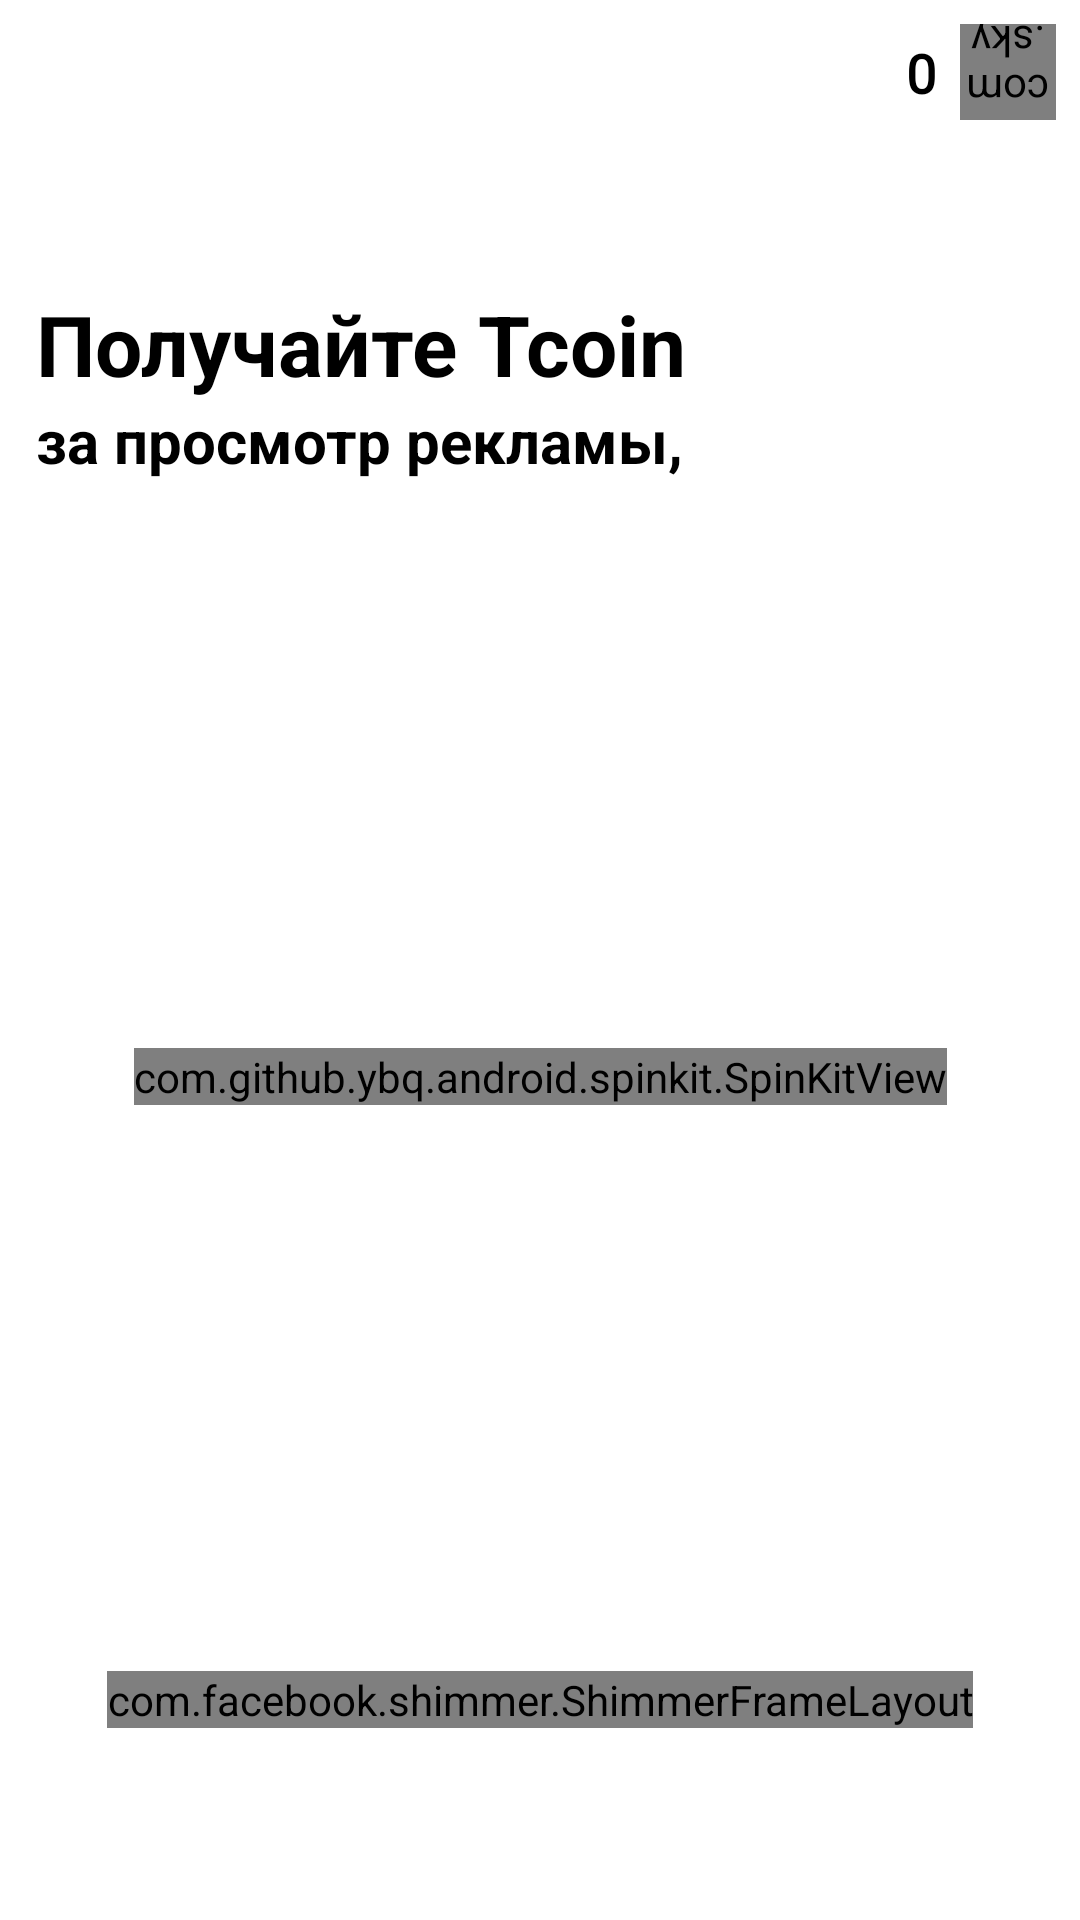

The Android layout XML behind this screen, and the referenced resources:
<!-- AndroidManifest.xml: application theme Theme.Happiness -->
<!-- res/layout/fragment_bonus.xml -->
<?xml version="1.0" encoding="utf-8"?>
<androidx.constraintlayout.widget.ConstraintLayout xmlns:android="http://schemas.android.com/apk/res/android"
    xmlns:app="http://schemas.android.com/apk/res-auto"
    xmlns:tools="http://schemas.android.com/tools"
    android:layout_width="match_parent"
    android:layout_height="match_parent"
    android:background="@color/light_black"
    android:clickable="true"
    android:focusable="true"
    tools:context=".presentation.fragments.EarnFragment">

    <ImageView
        android:id="@+id/backBtn"
        android:layout_width="40dp"
        android:layout_height="40dp"
        android:layout_margin="4dp"
        android:src="@drawable/ic_baseline_chevron_left_24"
        app:layout_constraintStart_toStartOf="parent"
        app:layout_constraintTop_toTopOf="parent"
        app:tint="@color/to_right_color" />


    <com.skydoves.elasticviews.ElasticImageView
        android:id="@+id/imageView"
        android:layout_width="32dp"
        android:layout_height="32dp"
        android:layout_margin="8dp"
        android:rotation="180"
        android:src="@drawable/ic_coin"
        app:imageView_duration="300"
        app:layout_constraintEnd_toEndOf="parent"
        app:layout_constraintTop_toTopOf="parent" />

    <TextView
        android:id="@+id/countTv"
        android:layout_width="wrap_content"
        android:layout_height="wrap_content"
        android:layout_marginEnd="8dp"
        android:fontFamily="@font/alfa_slab_one"
        android:text="0"
        android:textColor="@color/to_right_color"
        android:textSize="18sp"
        android:textStyle="bold"
        app:layout_constraintBottom_toBottomOf="@+id/imageView"
        app:layout_constraintEnd_toStartOf="@+id/imageView"
        app:layout_constraintTop_toTopOf="@+id/imageView" />

    <TextView
        android:id="@+id/tv1"
        android:layout_width="wrap_content"
        android:layout_height="wrap_content"
        android:layout_marginStart="12dp"
        android:text="@string/get_coin"
        android:textColor="@color/to_right_color"
        android:textSize="28sp"
        android:textStyle="bold"
        app:layout_constraintStart_toStartOf="parent"
        app:layout_constraintTop_toTopOf="@+id/gid2" />

    <TextView
        android:id="@+id/tv2"
        android:layout_width="wrap_content"
        android:layout_height="wrap_content"
        android:text="за просмотр рекламы,"
        android:textColor="@color/to_right_color"
        android:textSize="20sp"
        android:textStyle="bold"
        app:layout_constraintStart_toStartOf="@+id/tv1"
        app:layout_constraintTop_toBottomOf="@+id/tv1" />

    <com.facebook.shimmer.ShimmerFrameLayout
        android:id="@+id/shimmer"
        android:layout_width="wrap_content"
        android:layout_height="wrap_content"
        app:layout_constraintBottom_toTopOf="@+id/gid1"
        app:layout_constraintEnd_toEndOf="parent"
        app:layout_constraintStart_toStartOf="parent">

        <com.skydoves.elasticviews.ElasticImageView
            android:id="@+id/startBtn"
            android:layout_width="100dp"
            android:layout_height="100dp"
            android:background="@color/light_black"
            android:src="@drawable/ic_baseline_play_circle_outline_24"
            android:tint="@color/to_right_color"
            app:imageView_duration="300"
            app:layout_constraintBottom_toTopOf="@+id/gid1"
            app:layout_constraintEnd_toEndOf="parent"
            app:layout_constraintStart_toStartOf="parent" />
    </com.facebook.shimmer.ShimmerFrameLayout>


    <androidx.constraintlayout.widget.Guideline
        android:id="@+id/gid1"
        android:layout_width="match_parent"
        android:layout_height="match_parent"
        android:orientation="horizontal"
        app:layout_constraintGuide_percent="0.9" />

    <androidx.constraintlayout.widget.Guideline
        android:id="@+id/gid2"
        android:layout_width="match_parent"
        android:layout_height="match_parent"
        android:orientation="horizontal"
        app:layout_constraintGuide_percent="0.15" />

    <com.github.ybq.android.spinkit.SpinKitView
        android:id="@+id/progress"
        style="@style/SpinKitView.Large.FadingCircle"
        android:layout_width="wrap_content"
        android:layout_height="wrap_content"
        android:layout_gravity="center"
        android:indeterminate="true"
        app:SpinKit_Color="@color/colorAccent"
        app:layout_constraintBottom_toTopOf="@+id/shimmer"
        app:layout_constraintEnd_toEndOf="parent"
        app:layout_constraintStart_toStartOf="parent"
        app:layout_constraintTop_toBottomOf="@+id/tv2" />

</androidx.constraintlayout.widget.ConstraintLayout>
<!-- resources referenced by this layout -->
<resources>
  <color name="light_black">#FFFFFFFF</color>
  <color name="to_right_color">#000000</color>
  <!-- drawable ic_coin (drawable) -->
  <vector xmlns:android="http://schemas.android.com/apk/res/android"
      android:width="90dp"
      android:height="90dp"
      android:viewportWidth="90"
      android:viewportHeight="90">
    <path
        android:pathData="M45,45m-45,0a45,45 0,1 1,90 0a45,45 0,1 1,-90 0"
        android:fillColor="#FFC843"/>
    <path
        android:pathData="M45,45m-35,0a35,35 0,1 1,70 0a35,35 0,1 1,-70 0"
        android:fillColor="#D38700"/>
    <path
        android:pathData="M49.731,41.74h-9.462c-0.959,0 -1.769,-0.81 -1.769,-1.769V32.63c0,-0.959 0.81,-1.769 1.769,-1.769h9.462c0.959,0 1.769,0.81 1.769,1.769c0,1.657 1.343,3 3,3s3,-1.343 3,-3c0,-4.284 -3.485,-7.769 -7.769,-7.769H48v-2.907c0,-1.657 -1.343,-3 -3,-3c-1.657,0 -3,1.343 -3,3v2.907h-1.731c-4.284,0 -7.769,3.485 -7.769,7.769v7.341c0,4.277 3.475,7.757 7.75,7.768c0.007,0 0.013,0.002 0.019,0.002h9.462c0.959,0 1.769,0.81 1.769,1.769v7.341c0,0.959 -0.81,1.77 -1.769,1.77h-9.462c-0.959,0 -1.769,-0.811 -1.769,-1.77c0,-1.657 -1.343,-3 -3,-3s-3,1.343 -3,3c0,4.284 3.485,7.77 7.769,7.77H42v3.427c0,1.657 1.343,3 3,3c1.657,0 3,-1.343 3,-3v-3.427h1.731c4.283,0 7.769,-3.485 7.769,-7.77v-7.341C57.5,45.225 54.015,41.74 49.731,41.74z"
        android:fillColor="#FFC843"/>
  </vector>
  <string name="get_coin">Получайте Tcoin</string>
  <style name="Theme.Happiness" parent="Theme.MaterialComponents.DayNight.DarkActionBar">
          
          <item name="colorPrimary">@color/purple_500</item>
          <item name="colorPrimaryVariant">@color/myWhite</item>
          <item name="colorOnPrimary">@color/white</item>
          
          <item name="colorSecondary">@color/teal_200</item>
          <item name="colorSecondaryVariant">@color/teal_700</item>
          <item name="colorOnSecondary">@color/black</item>
          
  
          <item name="android:statusBarColor" tools:targetApi="l">@color/myWhite</item>
          <item name="android:windowLightStatusBar" tools:ignore="NewApi">true</item>
  
      </style>
  <color name="purple_500">#FF6200EE</color>
  <color name="myWhite">#FFFFFFFF</color>
  <color name="white">#FFFFFFFF</color>
  <color name="teal_200">#FF03DAC5</color>
  <color name="teal_700">#FF018786</color>
  <color name="black">#FF000000</color>
  <!-- not gathered from this repository: default colours our renderer supplied (Android Studio template values) -->
  <color name="colorAccent">#FF03DAC5</color>
</resources>
